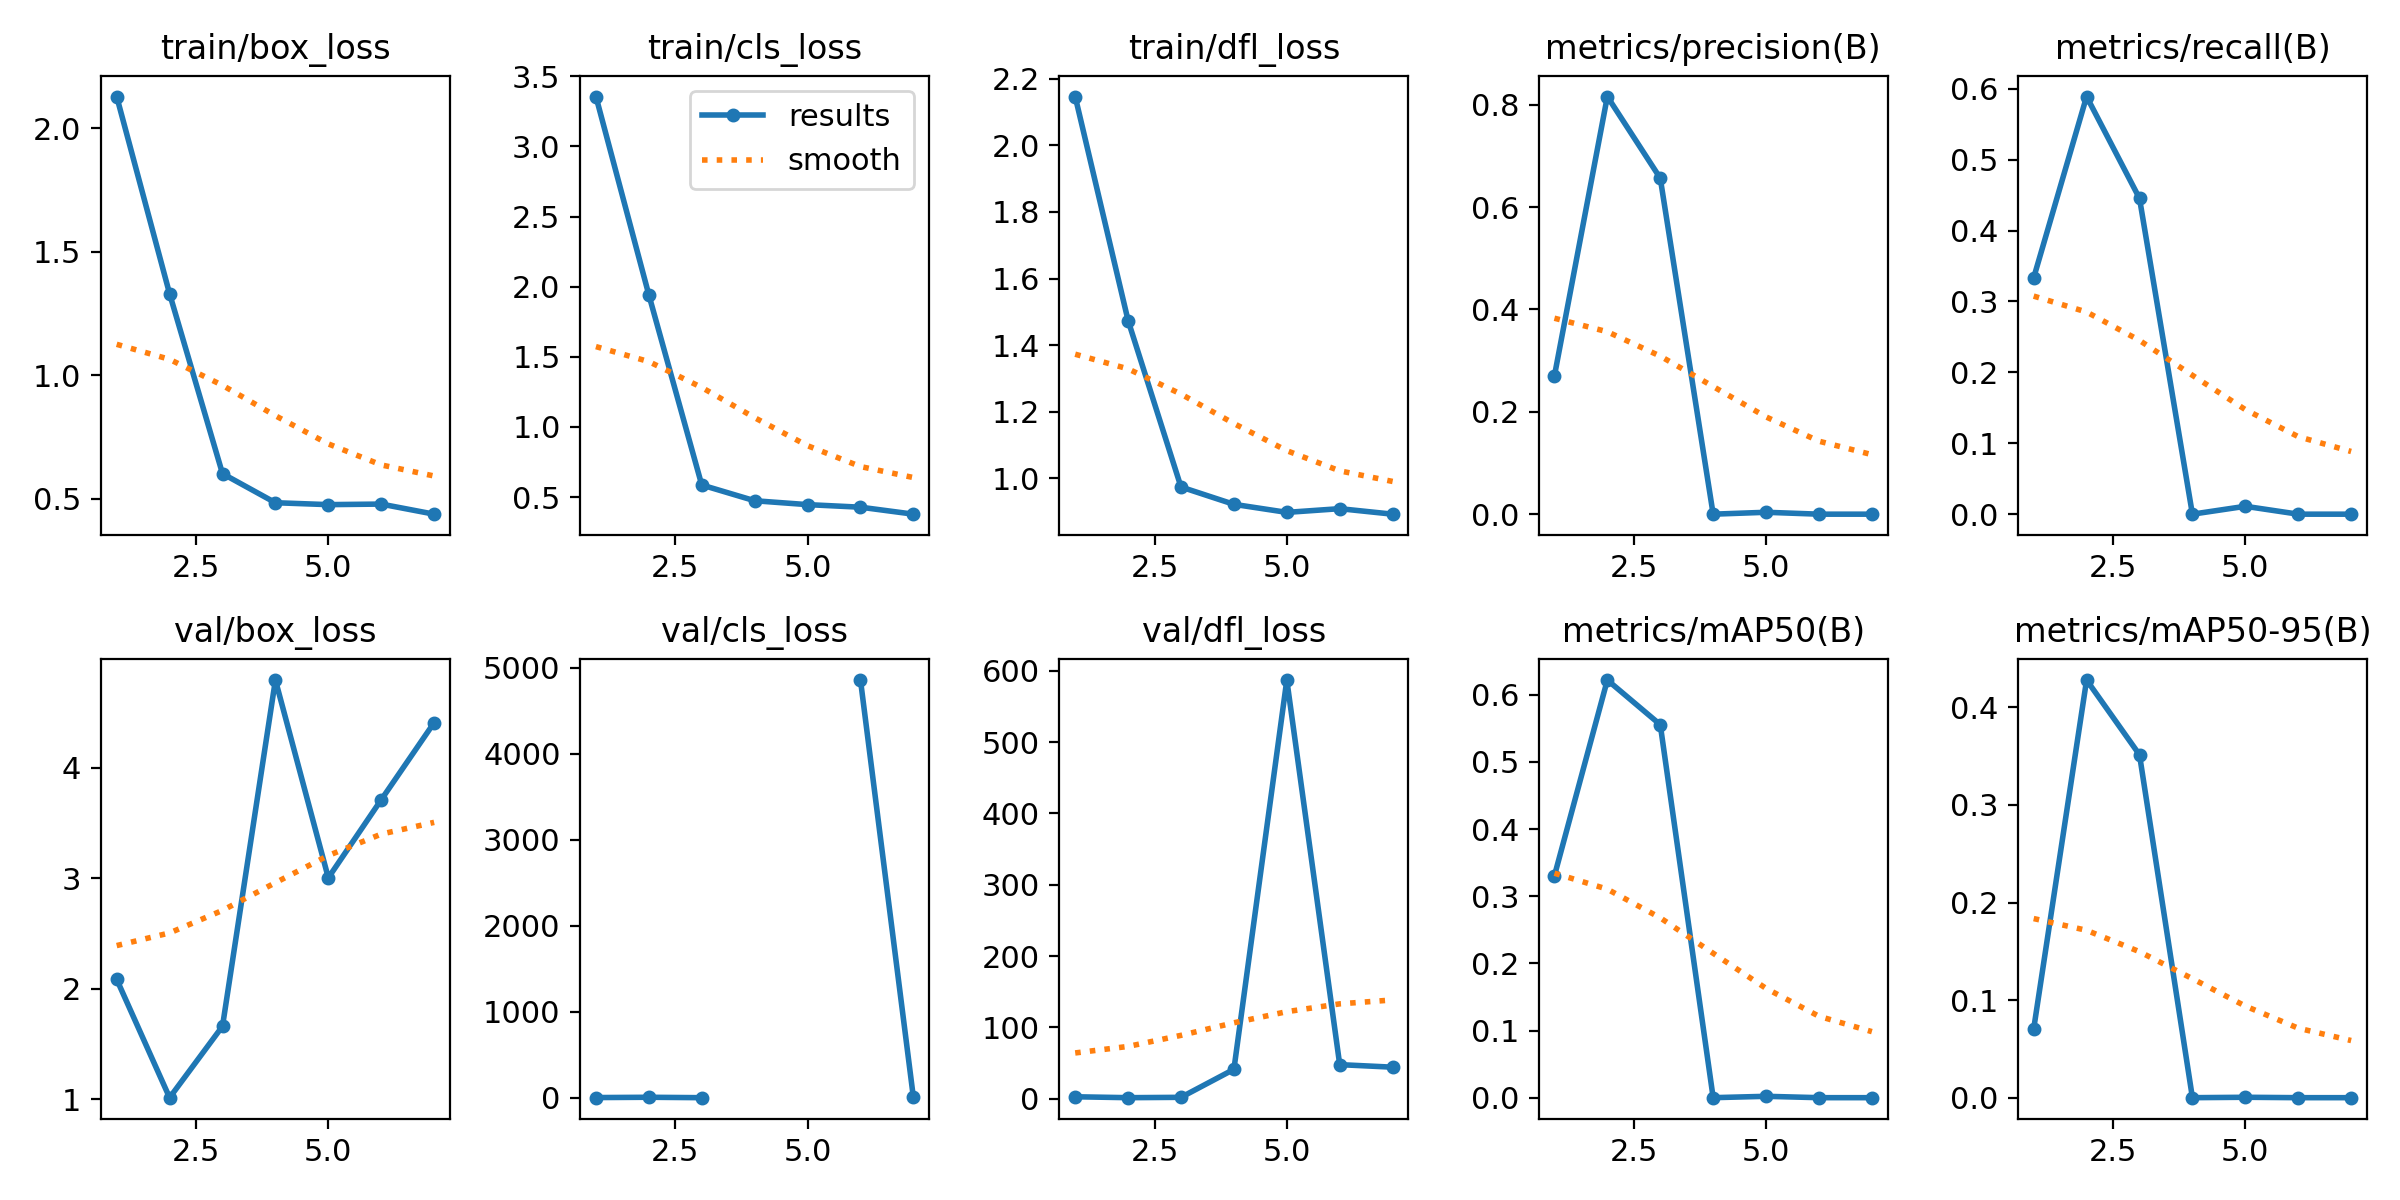

Data behind this chart, as committed beside it:
epoch, time, train/box_loss, train/cls_loss, train/dfl_loss, metrics/precision(B), metrics/recall(B), metrics/mAP50(B), metrics/mAP50-95(B), val/box_loss, val/cls_loss, val/dfl_loss, lr/pg0, lr/pg1, lr/pg2
1, 6.796, 2.128, 3.356, 2.147, 0.2703, 0.3333, 0.3305, 0.07048, 2.085, 3.278, 2.619, 0.0001143, 0.0001143, 0.0001143
2, 9.479, 1.329, 1.942, 1.474, 0.8159, 0.5889, 0.6218, 0.428, 1.014, 6.66, 1.356, 0.0002405, 0.0002405, 0.0002405
3, 12.45, 0.601, 0.5865, 0.9738, 0.6565, 0.4453, 0.5554, 0.3514, 1.661, 2.005, 1.843, 0.0003642, 0.0003642, 0.0003642
4, 15.55, 0.4833, 0.4743, 0.9217, 0, 0, 0, 0, 4.794, inf, 41.11, 0.0004853, 0.0004853, 0.0004853
5, 18.68, 0.4755, 0.4466, 0.8975, 0.0037, 0.01111, 0.00203, 0.00041, 3.004, inf, 587.2, 0.0006039, 0.0006039, 0.0006039
6, 21.23, 0.4778, 0.4283, 0.9087, 0, 0, 0, 0, 3.71, 4856, 47.69, 0.0007199, 0.0007199, 0.0007199
7, 23.81, 0.4369, 0.3785, 0.8921, 0, 0, 0, 0, 4.408, 5.263, 44.14, 0.0008334, 0.0008334, 0.0008334
